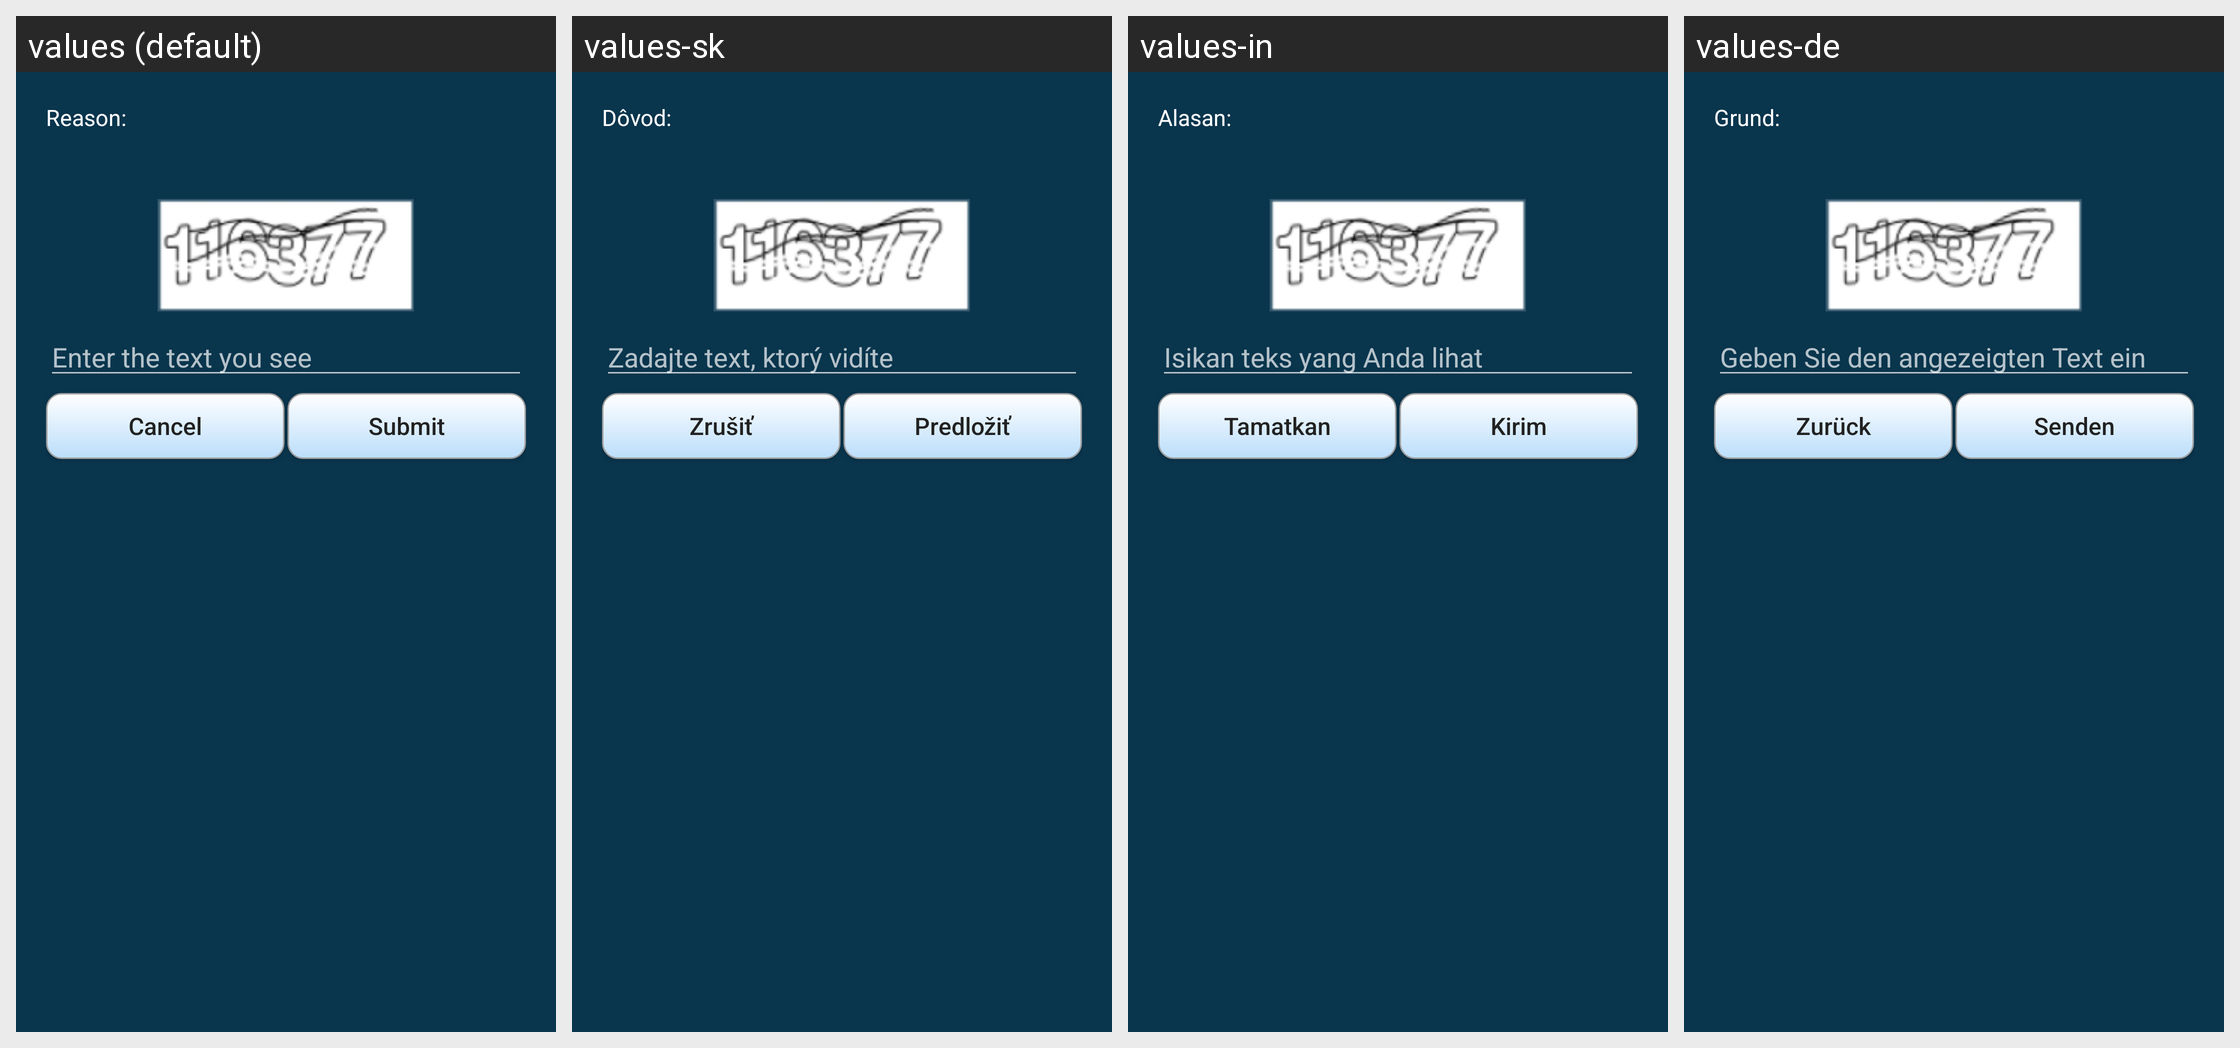

This grid shows one Android layout under several languages. Give, for every string resource on the screen, its name, the default text and each shown locale's text.
Android screen res/layout/captcha_challenge.xml rendered under 4 locales, left to right: values (default), values-sk, values-in, values-de. Device: Nexus 5 (rendered at 1080×1920; each locale shown at half size, 540×960, under a caption strip naming it); theme AppTheme.
Other locales in the repository, not shown: values-ar, values-es, values-fi, values-pt-rBR, values-ru, values-zh-rCN.
Strings drawn on this screen, with the default value and each locale's value (text and hints the layout hard-codes, and strings that could not be matched under every locale, appear in the picture but are not listed):

reason
  values: Reason:
  values-sk: Dôvod:
  values-in: Alasan:
  values-de: Grund:

captcha_ibr_hint
  values: Enter the text you see
  values-sk: Zadajte text, ktorý vidíte
  values-in: Isikan teks yang Anda lihat
  values-de: Geben Sie den angezeigten Text ein

cancel
  values: Cancel
  values-sk: Zrušiť
  values-in: Tamatkan
  values-de: Zurück

submit
  values: Submit
  values-sk: Predložiť
  values-in: Kirim
  values-de: Senden
